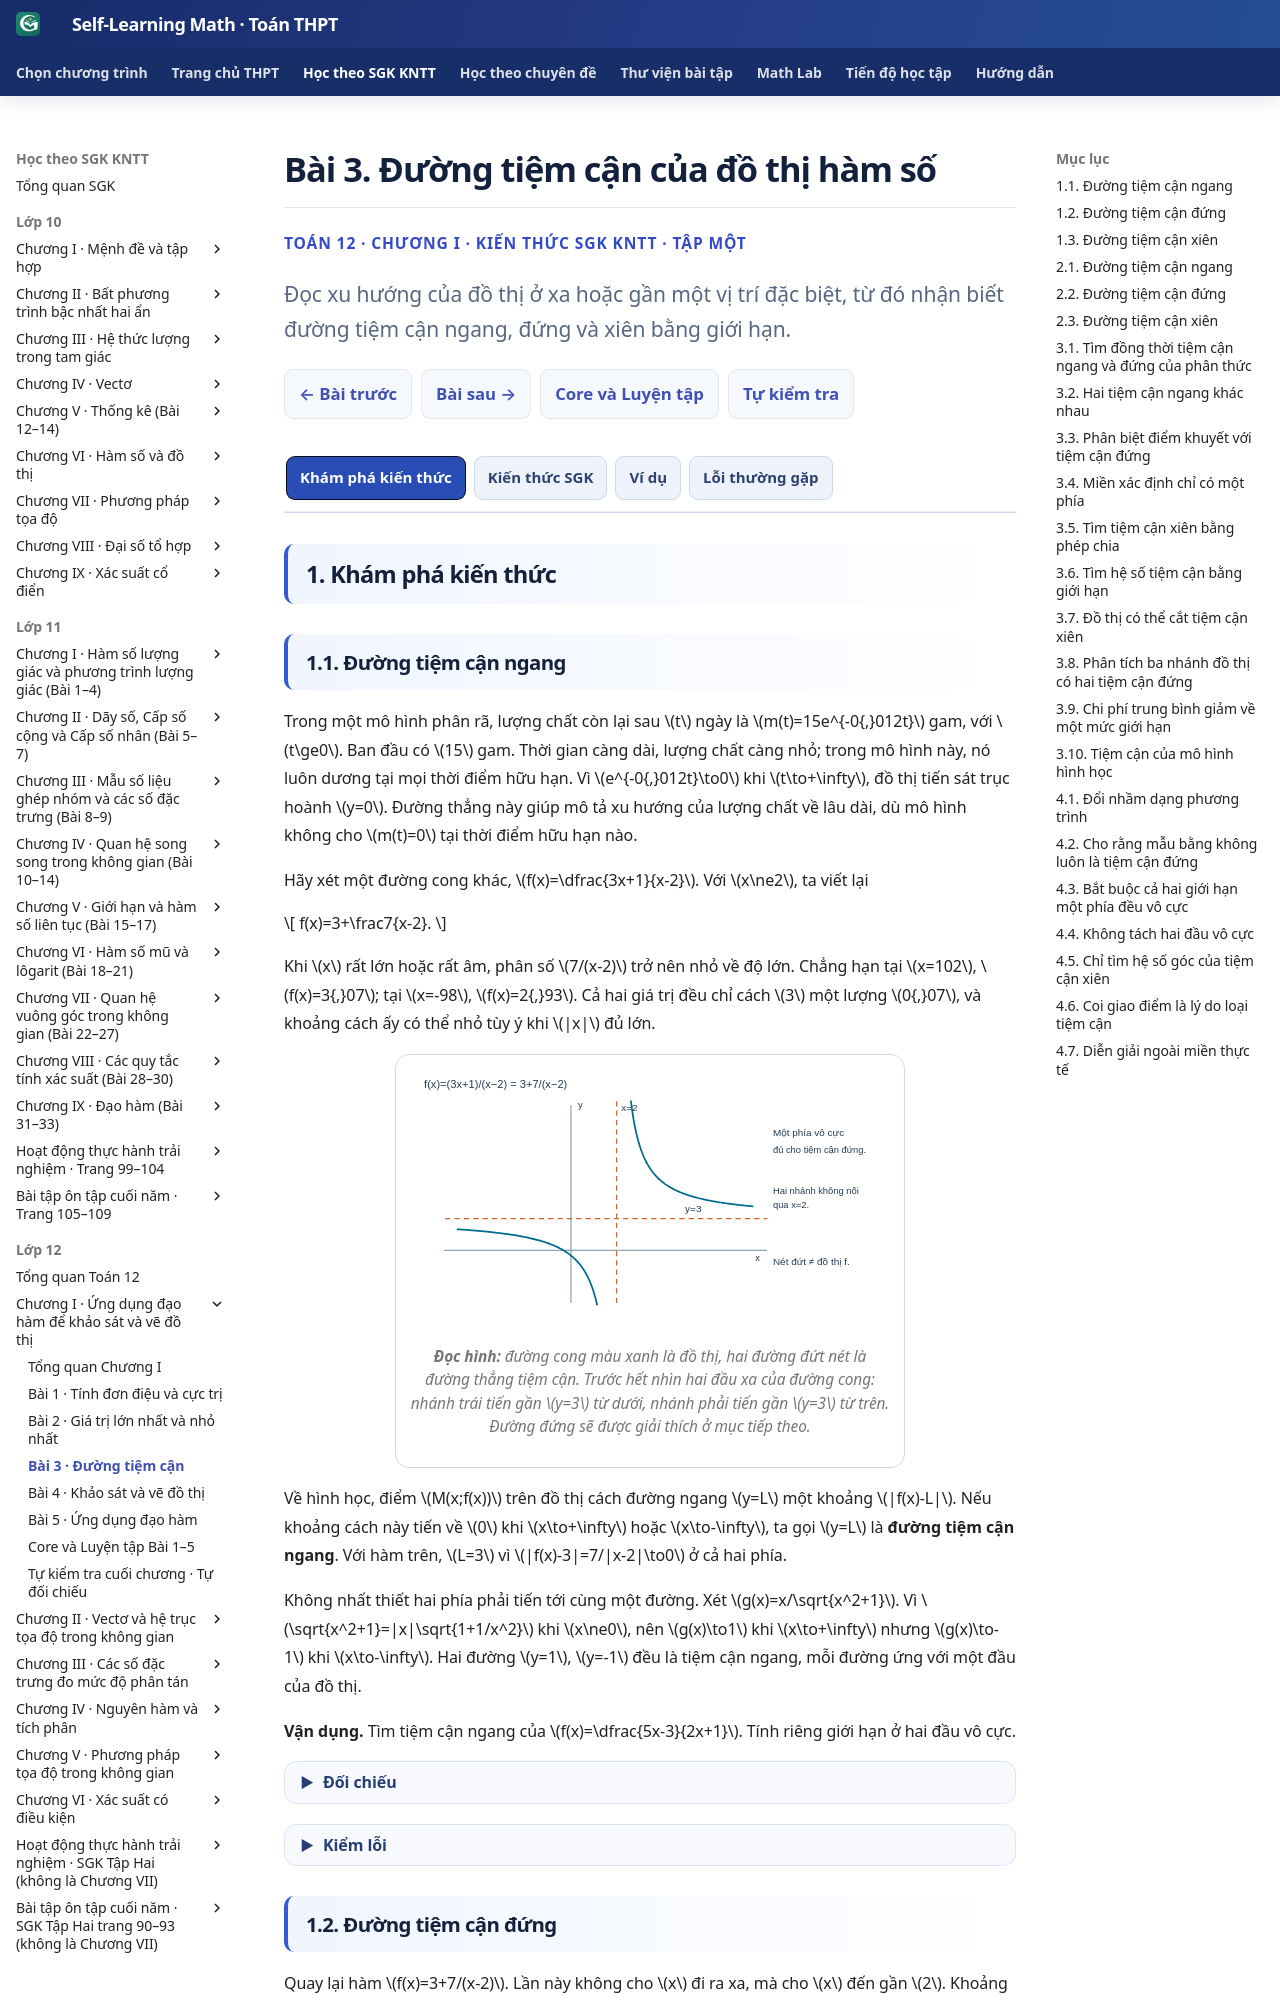

repository: TMA2015/self-learning-math · page: thpt-preview/sgk/lop-12/chuong-i/bai-3/index.html · generator: mkdocs

# Bài 3. Đường tiệm cận của đồ thị hàm số

<style>
.md-typeset:has([data-g12-b03-knowledge]) .thpt-r4-knowledge-conclusion.thpt-r4-concept-card{background:#e8f7f2;border-color:#a9dccc;border-left-color:#087d69;color:#174137}
.md-typeset:has([data-g12-b03-knowledge]) .thpt-r4-knowledge-conclusion.thpt-r4-rule-card{background:#eaf1fc;border-color:#a5bee5;border-left-color:#4879c2;color:#193d66}
[data-md-color-scheme="slate"] .md-typeset:has([data-g12-b03-knowledge]) .thpt-r4-knowledge-conclusion.thpt-r4-concept-card{background:#193d36;border-color:#447e70;border-left-color:#76dfc7;color:#e9fff7}
[data-md-color-scheme="slate"] .md-typeset:has([data-g12-b03-knowledge]) .thpt-r4-knowledge-conclusion.thpt-r4-rule-card{background:#203551;border-color:#45658a;border-left-color:#8cb4ed;color:#ecf5ff}
</style>

<div class="thpt-r4-screen" data-thpt-r4 data-g12-b03-knowledge>
<p class="thpt-r4-eyebrow">TOÁN 12 · CHƯƠNG I · KIẾN THỨC SGK KNTT · TẬP MỘT</p>
<p class="thpt-r4-lead">Đọc xu hướng của đồ thị ở xa hoặc gần một vị trí đặc biệt, từ đó nhận biết đường tiệm cận ngang, đứng và xiên bằng giới hạn.</p>
<nav class="thpt-r4-lesson-tabs"><a href="../">Chương I</a><a href="../bai-2/">Bài trước</a><a href="../luyen-tap/#b03-core">Core/Luyện tập</a><a href="../bai-4/">Bài tiếp theo</a></nav>
</div>

=== "Khám phá kiến thức"

    ### 1.1. Đường tiệm cận ngang

    Trong một mô hình phân rã, lượng chất còn lại sau \(t\) ngày là \(m(t)=15e^{-0{,}012t}\) gam, với \(t\ge0\). Ban đầu có \(15\) gam. Thời gian càng dài, lượng chất càng nhỏ; trong mô hình này, nó luôn dương tại mọi thời điểm hữu hạn. Vì \(e^{-0{,}012t}\to0\) khi \(t\to+\infty\), đồ thị tiến sát trục hoành \(y=0\). Đường thẳng này giúp mô tả xu hướng của lượng chất về lâu dài, dù mô hình không cho \(m(t)=0\) tại thời điểm hữu hạn nào.

    Hãy xét một đường cong khác, \(f(x)=\dfrac{3x+1}{x-2}\). Với \(x\ne2\), ta viết lại

    \[
    f(x)=3+\frac7{x-2}.
    \]

    Khi \(x\) rất lớn hoặc rất âm, phân số \(7/(x-2)\) trở nên nhỏ về độ lớn. Chẳng hạn tại \(x=102\), \(f(x)=3{,}07\); tại \(x=-98\), \(f(x)=2{,}93\). Cả hai giá trị đều chỉ cách \(3\) một lượng \(0{,}07\), và khoảng cách ấy có thể nhỏ tùy ý khi \(|x|\) đủ lớn.

    <figure class="thpt-r4-plot thpt-r4-calculus-figure"><img loading="lazy" src="../../../../../assets/images/thpt/G12_B03_FIG01_ASYMPTOTES_R00.svg" alt="Đồ thị y=3+7/(x−2), hai nhánh tiến gần đường ngang y=3 ở hai đầu vô cực, tiến sát đường đứng x=2 khi tung độ đi ra vô cực"><figcaption><strong>Đọc hình:</strong> đường cong màu xanh là đồ thị, hai đường đứt nét là đường thẳng tiệm cận. Trước hết nhìn hai đầu xa của đường cong: nhánh trái tiến gần \(y=3\) từ dưới, nhánh phải tiến gần \(y=3\) từ trên. Đường đứng sẽ được giải thích ở mục tiếp theo.</figcaption></figure>

    Về hình học, điểm \(M(x;f(x))\) trên đồ thị cách đường ngang \(y=L\) một khoảng \(|f(x)-L|\). Nếu khoảng cách này tiến về \(0\) khi \(x\to+\infty\) hoặc \(x\to-\infty\), ta gọi \(y=L\) là **đường tiệm cận ngang**. Với hàm trên, \(L=3\) vì \(|f(x)-3|=7/|x-2|\to0\) ở cả hai phía.

    Không nhất thiết hai phía phải tiến tới cùng một đường. Xét \(g(x)=x/\sqrt{x^2+1}\). Vì \(\sqrt{x^2+1}=|x|\sqrt{1+1/x^2}\) khi \(x\ne0\), nên \(g(x)\to1\) khi \(x\to+\infty\) nhưng \(g(x)\to-1\) khi \(x\to-\infty\). Hai đường \(y=1\), \(y=-1\) đều là tiệm cận ngang, mỗi đường ứng với một đầu của đồ thị.

    **Vận dụng.** Tìm tiệm cận ngang của \(f(x)=\dfrac{5x-3}{2x+1}\). Tính riêng giới hạn ở hai đầu vô cực.

    ??? question "Đối chiếu"

        Khi \(x\ne0,-1/2\), \(f(x)=\dfrac{5-3/x}{2+1/x}\). Vì \(1/x\to0\) ở cả hai đầu vô cực nên cả hai giới hạn đều bằng \(5/2\). Đồ thị có một tiệm cận ngang \(y=5/2\).

    ??? tip "Kiểm lỗi"

        Nếu em viết \(x=5/2\), hãy kiểm lại: giới hạn đang xét là giá trị của \(f(x)\), tức tung độ, nên đường thẳng phải có dạng \(y=L\). Hai giới hạn cùng bằng \(5/2\) chỉ cho một đường, không phải hai đường trùng nhau.

    ### 1.2. Đường tiệm cận đứng

    Quay lại hàm \(f(x)=3+7/(x-2)\). Lần này không cho \(x\) đi ra xa, mà cho \(x\) đến gần \(2\). Khoảng cách từ điểm trên đồ thị đến đường đứng \(x=2\) bằng \(|x-2|\). Khi \(x=2{,}1\), tung độ bằng \(73\); khi \(x=2{,}01\), tung độ bằng \(703\). Khoảng cách ngang đến đường \(x=2\) giảm, nhưng tung độ tăng rất nhanh và có thể lớn tùy ý. Nếu tiến từ phía trái, mẫu \(x-2\) âm nên tung độ lại giảm không giới hạn.

    \[
    \lim_{x\to2^-}f(x)=-\infty,\qquad
    \lim_{x\to2^+}f(x)=+\infty.
    \]

    <figure class="thpt-r4-plot thpt-r4-calculus-figure"><img loading="lazy" src="../../../../../assets/images/thpt/G12_B03_FIG01_ASYMPTOTES_R00.svg" alt="Đồ thị có đường đứng x=2, nhánh bên trái đi xuống và nhánh bên phải đi lên khi tiến đến x=2"><figcaption><strong>Đọc hình:</strong> lần này chỉ nhìn gần đường đứng \(x=2\). Nhánh bên trái đi xuống, nhánh bên phải đi lên. Không nối hai nhánh qua \(x=2\), vì giá trị hàm không tồn tại ở đó.</figcaption></figure>

    Đường \(x=a\) là **tiệm cận đứng** nếu ít nhất một giới hạn một phía khi \(x\) đến \(a\) bằng \(+\infty\) hoặc \(-\infty\). Chỉ một phía đã đủ. Chẳng hạn \(1/\sqrt{x}\) có miền \(x>0\); khi \(x\to0^+\), hàm tiến tới \(+\infty\), nên \(x=0\) là tiệm cận đứng dù không có nhánh trái trong miền xác định.

    Mẫu bằng \(0\) không tự động tạo tiệm cận đứng. Với \(h(x)=(x^2-1)/(x-1)\), hàm chỉ xác định khi \(x\ne1\), và trên miền đó \(h(x)=x+1\). Khi \(x\) đến \(1\) từ hai phía, tung độ tiến tới \(2\), không ra vô cực. Đồ thị là đường thẳng \(y=x+1\) khuyết điểm \((1;2)\). Đây là một lỗ trên đồ thị, không phải tiệm cận đứng tại \(x=1\).

    Trong thực tế, tiệm cận đứng đôi khi chỉ ra giới hạn của một mô hình. Chẳng hạn chi phí để loại bỏ \(p\%\) tảo độc được mô hình hóa bằng \(C(p)=45p/(100-p)\) triệu đồng với \(0\le p<100\). Khi \(p\to100^-\), mẫu dương tiến về \(0\), tử tiến tới \(4500\), nên \(C(p)\to+\infty\). Đường \(p=100\) là tiệm cận đứng: theo mô hình, chi phí tăng không giới hạn khi mức loại bỏ tiến đến \(100\%\). Không thể thay \(p=100\) để tính một chi phí hữu hạn, cũng không kết luận mô hình đúng bên ngoài miền đã cho.

    **Vận dụng.** Tìm các tiệm cận đứng của \(g(x)=\dfrac{x^2-4}{(x-2)(x+1)}\).

    ??? question "Đối chiếu"

        Miền xác định loại \(2,-1\). Với \(x\) thuộc miền, \(g(x)=(x+2)/(x+1)=1+1/(x+1)\). Khi \(x\to-1^-\), hàm tiến tới \(-\infty\); khi \(x\to-1^+\), hàm tiến tới \(+\infty\). Khi \(x\to2\), giới hạn bằng \(4/3\). Vậy chỉ có tiệm cận đứng \(x=-1\); tại \(x=2\) là điểm khuyết.

    ??? tip "Kiểm lỗi"

        Nếu em chọn cả \(x=2\), hãy phân tích \(x^2-4=(x-2)(x+2)\) rồi tính lại giới hạn. Rút gọn không làm \(2\) trở lại miền xác định, nhưng cho thấy tung độ tiến tới số hữu hạn.

    ### 1.3. Đường tiệm cận xiên

    Một đường cong có thể tiến gần một đường thẳng nghiêng chứ không tiến gần một mức ngang. Xét \(f(x)=x-1+2/(x+1)\). Khi \(x\) đi ra xa về hai phía, số hạng \(x-1\) không tiến tới một số hữu hạn. Tuy nhiên, **hiệu giữa tung độ của đường cong và tung độ của đường thẳng cùng hoành độ** là

    \[
    f(x)-(x-1)=\frac2{x+1}\longrightarrow0
    \quad\text{khi }x\to\pm\infty.
    \]

    <figure class="thpt-r4-plot thpt-r4-calculus-figure"><img loading="lazy" src="../../../../../assets/images/thpt/G12_B03_FIG02_OBLIQUE_AUTHORING_20261124.svg" alt="Đồ thị y=x−1+2/(x+1) và hai tiệm cận y=x−1, x=−1; nhánh ở xa tiến sát đường xiên"><figcaption><strong>Đọc hình:</strong> đường cong và đường thẳng xiên cùng tăng về phía phải, cùng giảm về phía trái khi đi ra xa. Tại hai hoành độ \(1\) và \(5\), độ chênh tung độ tương ứng là \(1\) và \(1/3\). Đường cong tiến sát đường xiên khi đi xa, không phải khi \(x\) tiến sát \(-1\).</figcaption></figure>

    Đối với đường \(y=ax+b\), khoảng cách vuông góc từ \(M(x;f(x))\) đến đường ấy là \(|f(x)-(ax+b)|/\sqrt{1+a^2}\). Hệ số ở mẫu không đổi, nên việc hiệu tung độ tiến tới \(0\) cũng làm khoảng cách này tiến tới \(0\). Khi \(a\ne0\), đường ấy được gọi là **tiệm cận xiên** nếu hiệu tiến tới \(0\) ở ít nhất một đầu vô cực.

    Làm thế nào tìm \(a,b\) khi chưa biết đường thẳng? Nếu ở một đầu vô cực ta có \(f(x)=ax+b+\varepsilon(x)\), trong đó \(\varepsilon(x)\to0\), chia hai vế cho \(x\) cho

    \[
    \frac{f(x)}x=a+\frac bx+\frac{\varepsilon(x)}x\longrightarrow a.
    \]

    Sau khi tìm được \(a\), lấy \(f(x)-ax=b+\varepsilon(x)\to b\). Vì thế có thể tìm hệ số góc trước rồi tìm tung độ gốc bằng hai giới hạn **ở cùng một phía**. Nếu cả hai hữu hạn và \(a\ne0\), ta có tiệm cận xiên. Khi \(a=0\) và \(b\) hữu hạn, kết quả là tiệm cận ngang \(y=b\).

    Với phân thức hữu tỉ có bậc tử lớn hơn bậc mẫu đúng một đơn vị, phép chia đa thức giúp thấy ngay phần bậc nhất. Ví dụ

    \[
    \frac{x^2+1}{x-1}=x+1+\frac2{x-1}.
    \]

    Phần dư tiến về \(0\) ở hai đầu vô cực, nên đường xiên là \(y=x+1\). Ngoài ra, khi \(x\to1^\pm\), phần dư đi ra vô cực nên còn có tiệm cận đứng \(x=1\).

    **Vận dụng.** Tìm tiệm cận đứng và xiên của \(q(x)=\dfrac{2x^2+3}{x+2}\).

    ??? question "Đối chiếu"

        \(q(x)=2x-4+11/(x+2)\), với \(x\ne-2\). Phần dư tiến về \(0\) ở hai đầu vô cực nên \(y=2x-4\) là tiệm cận xiên. Khi \(x\to-2^+\), phần dư tiến tới \(+\infty\), khi \(x\to-2^-\) tiến tới \(-\infty\); vậy \(x=-2\) là tiệm cận đứng. Không có tiệm cận ngang vì phần bậc nhất đi ra vô cực ở cả hai đầu.

    ??? tip "Kiểm lỗi"
